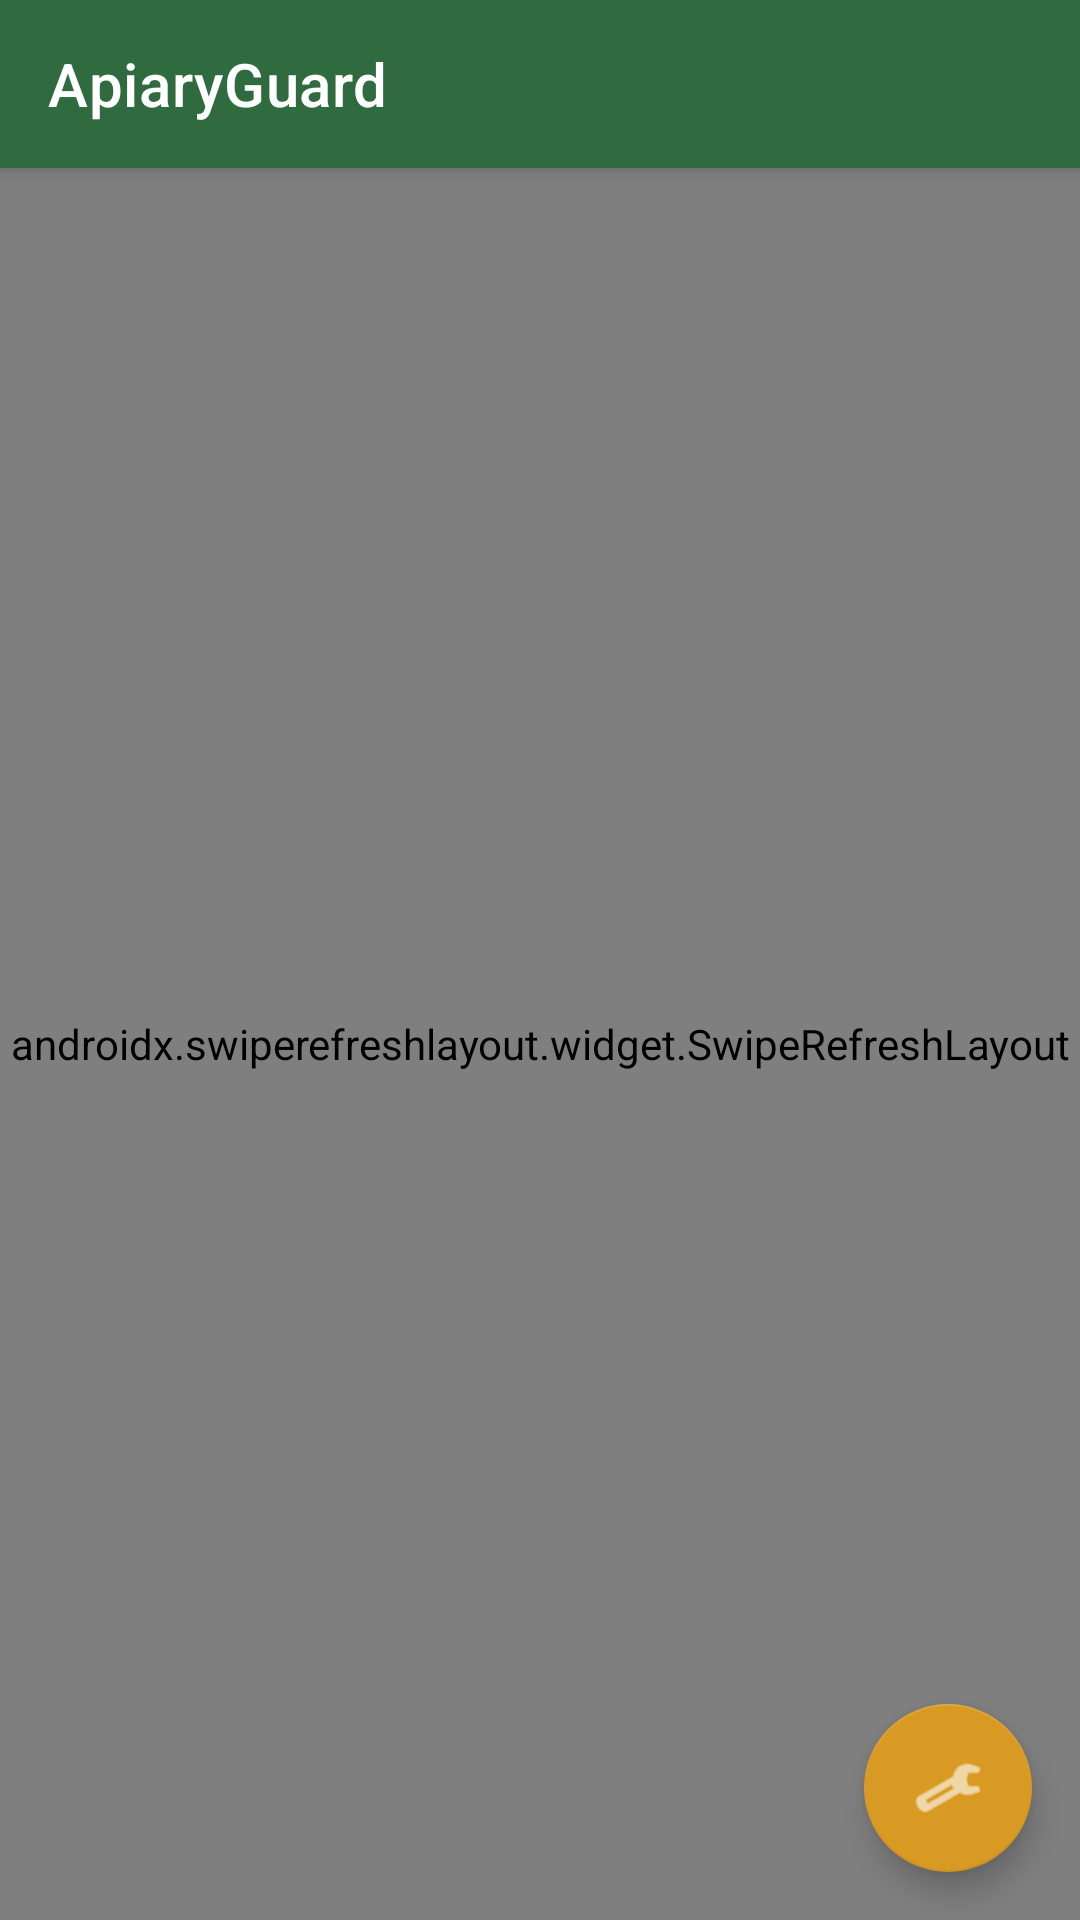

Layout XML and referenced resources for this Android screen:
<!-- AndroidManifest.xml: application theme Theme.ApiaryGuard -->
<!-- res/layout/activity_main.xml -->
<?xml version="1.0" encoding="utf-8"?>
<androidx.coordinatorlayout.widget.CoordinatorLayout 
    xmlns:android="http://schemas.android.com/apk/res/android"
    xmlns:app="http://schemas.android.com/apk/res-auto"
    xmlns:tools="http://schemas.android.com/tools"
    android:layout_width="match_parent"
    android:layout_height="match_parent"
    android:fitsSystemWindows="true"
    tools:context=".ui.MainActivity">

    <com.google.android.material.appbar.AppBarLayout
        android:layout_width="match_parent"
        android:layout_height="wrap_content"
        android:fitsSystemWindows="true">

        <com.google.android.material.appbar.MaterialToolbar
            android:id="@+id/toolbar"
            android:layout_width="match_parent"
            android:layout_height="?attr/actionBarSize"
            android:background="@color/primary"
            app:title="@string/app_name"
            app:titleTextColor="@android:color/white" />

    </com.google.android.material.appbar.AppBarLayout>

    <androidx.swiperefreshlayout.widget.SwipeRefreshLayout
        android:id="@+id/swipe_refresh"
        android:layout_width="match_parent"
        android:layout_height="match_parent"
        app:layout_behavior="@string/appbar_scrolling_view_behavior">

        <FrameLayout
            android:layout_width="match_parent"
            android:layout_height="match_parent">

            <androidx.recyclerview.widget.RecyclerView
                android:id="@+id/recycler_view"
                android:layout_width="match_parent"
                android:layout_height="match_parent"
                android:padding="8dp"
                android:clipToPadding="false" />

            <TextView
                android:id="@+id/empty_state"
                android:layout_width="match_parent"
                android:layout_height="match_parent"
                android:gravity="center"
                android:text="Brak danych uli\nPołącz z Raspberry Pi aby zobaczyć dane"
                android:textSize="16sp"
                android:textColor="@color/text_secondary"
                android:padding="32dp"
                android:lineSpacingExtra="6dp"
                android:background="@color/primary_light"
                android:visibility="gone"
                android:importantForAccessibility="yes" />

            <TextView
                android:id="@+id/connection_banner"
                android:layout_width="match_parent"
                android:layout_height="wrap_content"
                android:layout_gravity="top"
                android:background="#FFF3E0"
                android:paddingStart="16dp"
                android:paddingEnd="16dp"
                android:paddingTop="10dp"
                android:paddingBottom="10dp"
                android:text="@string/connection_offline_banner"
                android:textColor="#8A4B08"
                android:textSize="13sp"
                android:visibility="gone"
                android:accessibilityLiveRegion="polite" />

        </FrameLayout>

    </androidx.swiperefreshlayout.widget.SwipeRefreshLayout>

    <com.google.android.material.floatingactionbutton.FloatingActionButton
        android:id="@+id/btn_change_ip"
        android:layout_width="wrap_content"
        android:layout_height="wrap_content"
        android:layout_gravity="bottom|end"
        android:layout_margin="16dp"
        android:contentDescription="@string/connect_ip"
        android:src="@android:drawable/ic_menu_preferences"
        app:tint="@android:color/white" />

</androidx.coordinatorlayout.widget.CoordinatorLayout>
<!-- resources referenced by this layout -->
<resources>
  <color name="primary">#2F6B3F</color>
  <color name="primary_light">#DDEBDD</color>
  <color name="text_secondary">#757575</color>
  <string name="app_name">ApiaryGuard</string>
  <string name="connect_ip">Połącz z hostem</string>
  <string name="connection_offline_banner">Brak połączenia z API. Bieżące pomiary są niedostępne.</string>
  <style name="Theme.ApiaryGuard" parent="Theme.MaterialComponents.DayNight.NoActionBar">
          
          <item name="colorPrimary">@color/primary</item>
          <item name="colorPrimaryVariant">@color/primary_dark</item>
          <item name="colorOnPrimary">@color/white</item>
          
          <item name="colorSecondary">@color/accent</item>
          <item name="colorSecondaryVariant">@color/accent</item>
          <item name="colorOnSecondary">@color/black</item>
          
          <item name="android:statusBarColor">?attr/colorPrimaryVariant</item>
      </style>
  <color name="primary_dark">#204B2D</color>
  <color name="white">#FFFFFF</color>
  <color name="accent">#D99A24</color>
  <color name="black">#000000</color>
</resources>
